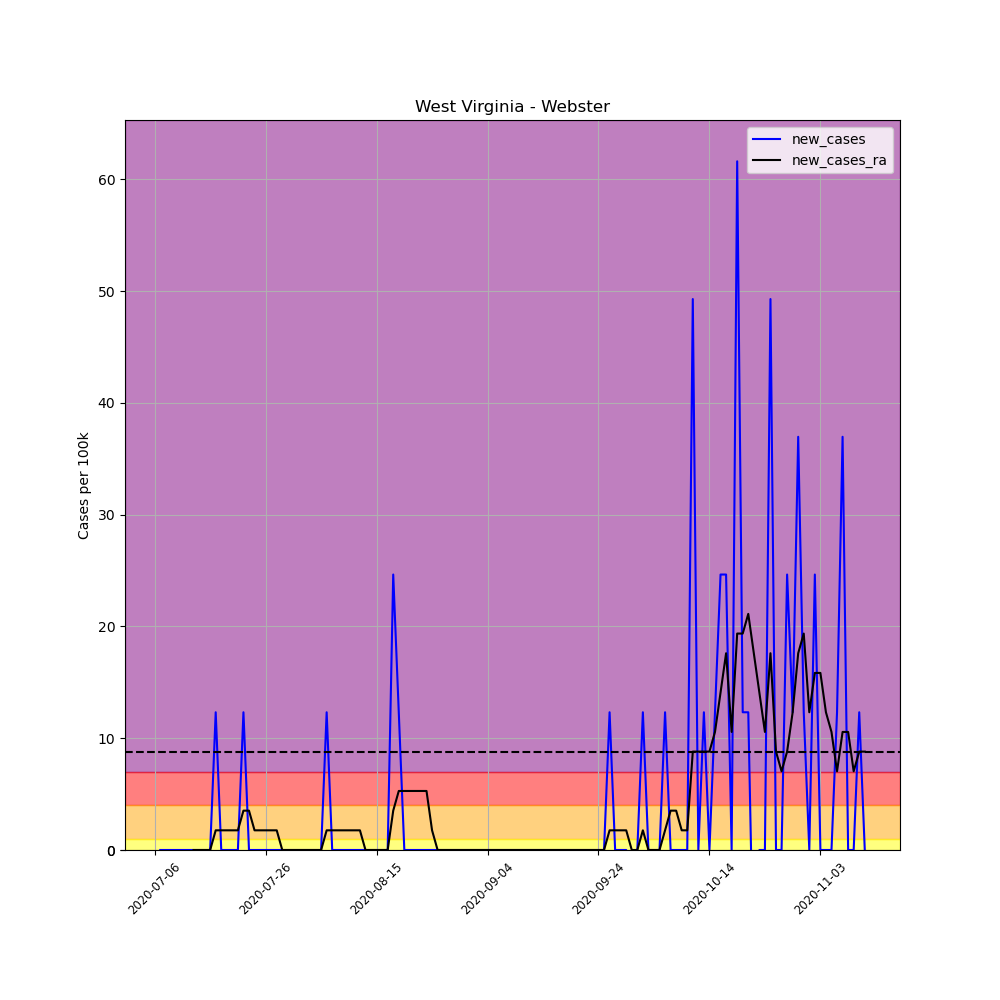

Source data for this figure (header and first rows):
, date, county, state, fips, cases, deaths, COUNTY, STNAME, CTYNAME, POPESTIMATE2019, per_100k, per_100k_ra, new_cases, new_cases_ra
692240, 2020-07-06, Webster, West Virginia, 54101, 1, 0, 101, West Virginia, Webster, 8114, 12.32, , , 
692241, 2020-07-07, Webster, West Virginia, 54101, 1, 0, 101, West Virginia, Webster, 8114, 12.32, , 0.0, 
692242, 2020-07-08, Webster, West Virginia, 54101, 1, 0, 101, West Virginia, Webster, 8114, 12.32, , 0.0, 
692243, 2020-07-09, Webster, West Virginia, 54101, 1, 0, 101, West Virginia, Webster, 8114, 12.32, , 0.0, 
692244, 2020-07-10, Webster, West Virginia, 54101, 1, 0, 101, West Virginia, Webster, 8114, 12.32, , 0.0, 
692245, 2020-07-11, Webster, West Virginia, 54101, 1, 0, 101, West Virginia, Webster, 8114, 12.32, , 0.0, 
692246, 2020-07-12, Webster, West Virginia, 54101, 1, 0, 101, West Virginia, Webster, 8114, 12.32, 12.32, 0.0, 
692247, 2020-07-13, Webster, West Virginia, 54101, 1, 0, 101, West Virginia, Webster, 8114, 12.32, 12.32, 0.0, 0.0
692248, 2020-07-14, Webster, West Virginia, 54101, 1, 0, 101, West Virginia, Webster, 8114, 12.32, 12.32, 0.0, 0.0
692249, 2020-07-15, Webster, West Virginia, 54101, 1, 0, 101, West Virginia, Webster, 8114, 12.32, 12.32, 0.0, 0.0
692250, 2020-07-16, Webster, West Virginia, 54101, 1, 0, 101, West Virginia, Webster, 8114, 12.32, 12.32, 0.0, 0.0
692251, 2020-07-17, Webster, West Virginia, 54101, 2, 0, 101, West Virginia, Webster, 8114, 24.65, 14.09, 12.32, 1.761
692252, 2020-07-18, Webster, West Virginia, 54101, 2, 0, 101, West Virginia, Webster, 8114, 24.65, 15.85, 0.0, 1.761
692253, 2020-07-19, Webster, West Virginia, 54101, 2, 0, 101, West Virginia, Webster, 8114, 24.65, 17.61, 0.0, 1.761
692254, 2020-07-20, Webster, West Virginia, 54101, 2, 0, 101, West Virginia, Webster, 8114, 24.65, 19.37, 0.0, 1.761
692255, 2020-07-21, Webster, West Virginia, 54101, 2, 0, 101, West Virginia, Webster, 8114, 24.65, 21.13, 0.0, 1.761
692256, 2020-07-22, Webster, West Virginia, 54101, 3, 0, 101, West Virginia, Webster, 8114, 36.97, 24.65, 12.32, 3.521
692257, 2020-07-23, Webster, West Virginia, 54101, 3, 0, 101, West Virginia, Webster, 8114, 36.97, 28.17, 0.0, 3.521
692258, 2020-07-24, Webster, West Virginia, 54101, 3, 0, 101, West Virginia, Webster, 8114, 36.97, 29.93, 0.0, 1.761
692259, 2020-07-25, Webster, West Virginia, 54101, 3, 0, 101, West Virginia, Webster, 8114, 36.97, 31.69, 0.0, 1.761
692260, 2020-07-26, Webster, West Virginia, 54101, 3, 0, 101, West Virginia, Webster, 8114, 36.97, 33.45, 0.0, 1.761
692261, 2020-07-27, Webster, West Virginia, 54101, 3, 0, 101, West Virginia, Webster, 8114, 36.97, 35.21, 0.0, 1.761
692262, 2020-07-28, Webster, West Virginia, 54101, 3, 0, 101, West Virginia, Webster, 8114, 36.97, 36.97, 0.0, 1.761
692263, 2020-07-29, Webster, West Virginia, 54101, 3, 0, 101, West Virginia, Webster, 8114, 36.97, 36.97, 0.0, 2.5376526277146434e-16
692264, 2020-07-30, Webster, West Virginia, 54101, 3, 0, 101, West Virginia, Webster, 8114, 36.97, 36.97, 0.0, 2.5376526277146434e-16
692265, 2020-07-31, Webster, West Virginia, 54101, 3, 0, 101, West Virginia, Webster, 8114, 36.97, 36.97, 0.0, 2.5376526277146434e-16
692266, 2020-08-01, Webster, West Virginia, 54101, 3, 0, 101, West Virginia, Webster, 8114, 36.97, 36.97, 0.0, 2.5376526277146434e-16
692267, 2020-08-02, Webster, West Virginia, 54101, 3, 0, 101, West Virginia, Webster, 8114, 36.97, 36.97, 0.0, 2.5376526277146434e-16
692268, 2020-08-03, Webster, West Virginia, 54101, 3, 0, 101, West Virginia, Webster, 8114, 36.97, 36.97, 0.0, 2.5376526277146434e-16
692269, 2020-08-04, Webster, West Virginia, 54101, 3, 0, 101, West Virginia, Webster, 8114, 36.97, 36.97, 0.0, 2.5376526277146434e-16
692270, 2020-08-05, Webster, West Virginia, 54101, 3, 0, 101, West Virginia, Webster, 8114, 36.97, 36.97, 0.0, 2.5376526277146434e-16
692271, 2020-08-06, Webster, West Virginia, 54101, 4, 0, 101, West Virginia, Webster, 8114, 49.3, 38.73, 12.32, 1.761
692272, 2020-08-07, Webster, West Virginia, 54101, 4, 0, 101, West Virginia, Webster, 8114, 49.3, 40.49, 0.0, 1.761
692273, 2020-08-08, Webster, West Virginia, 54101, 4, 0, 101, West Virginia, Webster, 8114, 49.3, 42.26, 0.0, 1.761
692274, 2020-08-09, Webster, West Virginia, 54101, 4, 0, 101, West Virginia, Webster, 8114, 49.3, 44.02, 0.0, 1.761
692275, 2020-08-10, Webster, West Virginia, 54101, 4, 0, 101, West Virginia, Webster, 8114, 49.3, 45.78, 0.0, 1.761
692276, 2020-08-11, Webster, West Virginia, 54101, 4, 0, 101, West Virginia, Webster, 8114, 49.3, 47.54, 0.0, 1.761
692277, 2020-08-12, Webster, West Virginia, 54101, 4, 0, 101, West Virginia, Webster, 8114, 49.3, 49.3, 0.0, 1.761
692278, 2020-08-13, Webster, West Virginia, 54101, 4, 0, 101, West Virginia, Webster, 8114, 49.3, 49.3, 0.0, 2.5376526277146434e-16
692279, 2020-08-14, Webster, West Virginia, 54101, 4, 0, 101, West Virginia, Webster, 8114, 49.3, 49.3, 0.0, 2.5376526277146434e-16
692280, 2020-08-15, Webster, West Virginia, 54101, 4, 0, 101, West Virginia, Webster, 8114, 49.3, 49.3, 0.0, 2.5376526277146434e-16
692281, 2020-08-16, Webster, West Virginia, 54101, 4, 0, 101, West Virginia, Webster, 8114, 49.3, 49.3, 0.0, 2.5376526277146434e-16
692282, 2020-08-17, Webster, West Virginia, 54101, 4, 0, 101, West Virginia, Webster, 8114, 49.3, 49.3, 0.0, 2.5376526277146434e-16
692283, 2020-08-18, Webster, West Virginia, 54101, 6, 0, 101, West Virginia, Webster, 8114, 73.95, 52.82, 24.65, 3.521
692284, 2020-08-19, Webster, West Virginia, 54101, 7, 0, 101, West Virginia, Webster, 8114, 86.27, 58.1, 12.32, 5.282
692285, 2020-08-20, Webster, West Virginia, 54101, 7, 0, 101, West Virginia, Webster, 8114, 86.27, 63.38, 0.0, 5.282
692286, 2020-08-21, Webster, West Virginia, 54101, 7, 0, 101, West Virginia, Webster, 8114, 86.27, 68.66, 0.0, 5.282
692287, 2020-08-22, Webster, West Virginia, 54101, 7, 0, 101, West Virginia, Webster, 8114, 86.27, 73.95, 0.0, 5.282
692288, 2020-08-23, Webster, West Virginia, 54101, 7, 0, 101, West Virginia, Webster, 8114, 86.27, 79.23, 0.0, 5.282
692289, 2020-08-24, Webster, West Virginia, 54101, 7, 0, 101, West Virginia, Webster, 8114, 86.27, 84.51, 0.0, 5.282
692290, 2020-08-25, Webster, West Virginia, 54101, 7, 0, 101, West Virginia, Webster, 8114, 86.27, 86.27, 0.0, 1.761
692291, 2020-08-26, Webster, West Virginia, 54101, 7, 0, 101, West Virginia, Webster, 8114, 86.27, 86.27, 0.0, 0.0
692292, 2020-08-27, Webster, West Virginia, 54101, 7, 0, 101, West Virginia, Webster, 8114, 86.27, 86.27, 0.0, 0.0
692293, 2020-08-28, Webster, West Virginia, 54101, 7, 0, 101, West Virginia, Webster, 8114, 86.27, 86.27, 0.0, 0.0
692294, 2020-08-29, Webster, West Virginia, 54101, 7, 0, 101, West Virginia, Webster, 8114, 86.27, 86.27, 0.0, 0.0
692295, 2020-08-30, Webster, West Virginia, 54101, 7, 0, 101, West Virginia, Webster, 8114, 86.27, 86.27, 0.0, 0.0
692296, 2020-08-31, Webster, West Virginia, 54101, 7, 0, 101, West Virginia, Webster, 8114, 86.27, 86.27, 0.0, 0.0
692297, 2020-09-01, Webster, West Virginia, 54101, 7, 0, 101, West Virginia, Webster, 8114, 86.27, 86.27, 0.0, 0.0
692298, 2020-09-02, Webster, West Virginia, 54101, 7, 0, 101, West Virginia, Webster, 8114, 86.27, 86.27, 0.0, 0.0
692299, 2020-09-03, Webster, West Virginia, 54101, 7, 0, 101, West Virginia, Webster, 8114, 86.27, 86.27, 0.0, 0.0
... 69 more rows
